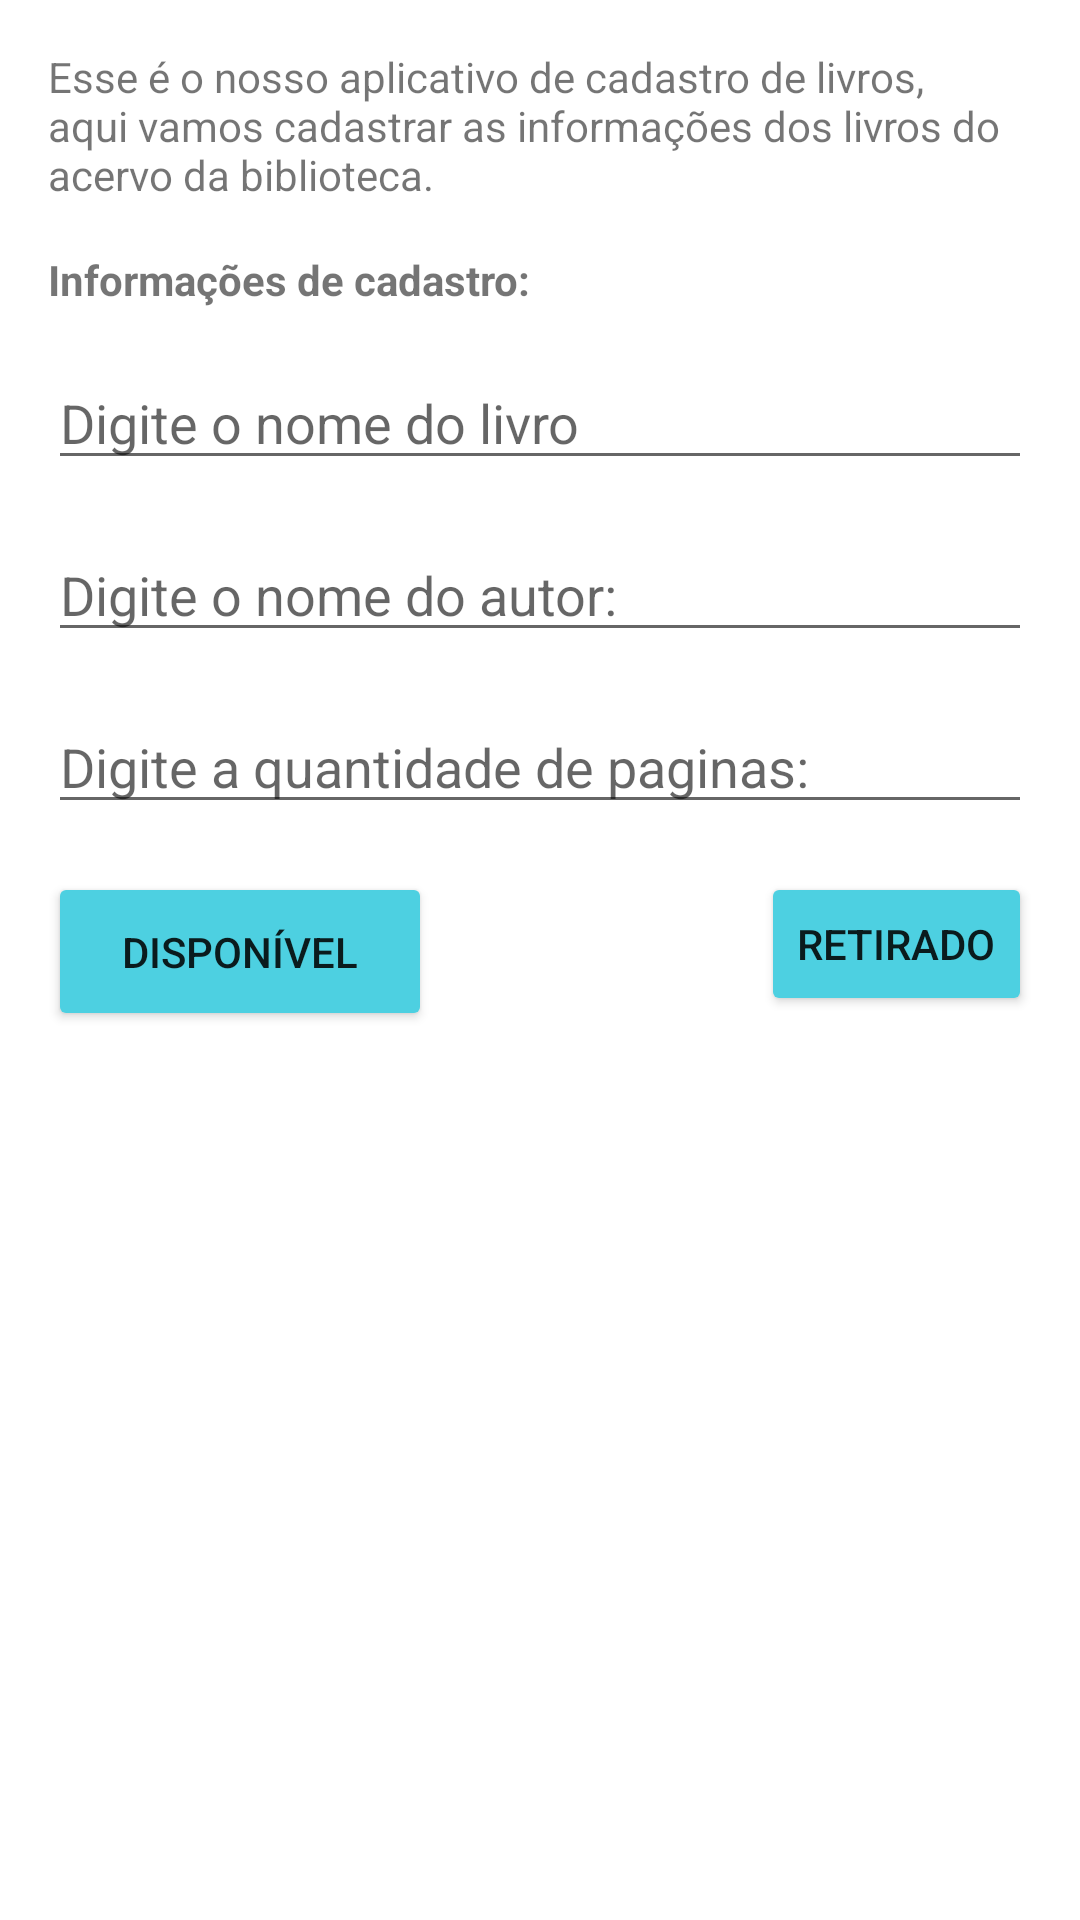

Layout XML and referenced resources for this Android screen:
<!-- AndroidManifest.xml: application theme Theme.BibliotecadeSimCity -->
<!-- res/layout/activity_main.xml -->
<?xml version="1.0" encoding="utf-8"?>
<androidx.constraintlayout.widget.ConstraintLayout xmlns:android="http://schemas.android.com/apk/res/android"
    xmlns:app="http://schemas.android.com/apk/res-auto"
    xmlns:tools="http://schemas.android.com/tools"
    android:layout_width="match_parent"
    android:layout_height="match_parent"
    tools:context=".MainActivity">


    <EditText
        android:id="@+id/etTitulodoLivro"
        android:layout_width="0dp"
        android:layout_height="wrap_content"
        android:layout_marginStart="16dp"
        android:layout_marginLeft="16dp"
        android:layout_marginTop="16dp"
        android:layout_marginEnd="16dp"
        android:layout_marginRight="16dp"
        android:hint="Digite o nome do livro"
        app:layout_constraintEnd_toEndOf="parent"
        app:layout_constraintStart_toStartOf="parent"
        app:layout_constraintTop_toBottomOf="@+id/tvCadastro" />

    <EditText
        android:id="@+id/etNomedoAltor"
        android:layout_width="0dp"
        android:layout_height="wrap_content"
        android:layout_marginStart="16dp"
        android:layout_marginLeft="16dp"
        android:layout_marginTop="16dp"
        android:layout_marginEnd="16dp"
        android:layout_marginRight="16dp"
        android:hint="Digite o nome do autor:"
        app:layout_constraintEnd_toEndOf="parent"
        app:layout_constraintStart_toStartOf="parent"
        app:layout_constraintTop_toBottomOf="@+id/etTitulodoLivro" />

    <EditText
        android:id="@+id/etQuantPaginas"
        android:layout_width="0dp"
        android:layout_height="wrap_content"
        android:layout_marginStart="16dp"
        android:layout_marginLeft="16dp"
        android:layout_marginTop="16dp"
        android:layout_marginEnd="16dp"
        android:layout_marginRight="16dp"
        android:hint="Digite a quantidade de paginas:"
        app:layout_constraintEnd_toEndOf="parent"
        app:layout_constraintStart_toStartOf="parent"
        app:layout_constraintTop_toBottomOf="@+id/etNomedoAltor" />


    <Button
        android:id="@+id/btDisponivel"
        android:layout_width="128dp"
        android:layout_height="53dp"
        android:layout_marginStart="16dp"
        android:layout_marginLeft="16dp"
        android:layout_marginTop="16dp"
        android:backgroundTint="@color/blue"
        android:text="Disponível"
        app:layout_constraintStart_toStartOf="parent"
        app:layout_constraintTop_toBottomOf="@+id/etQuantPaginas" />

    <Button
        android:id="@+id/btRetirado"
        android:layout_width="0dp"
        android:layout_height="wrap_content"
        android:layout_marginTop="16dp"
        android:layout_marginEnd="16dp"
        android:layout_marginRight="16dp"
        android:backgroundTint="@color/blue"
        android:text="Retirado"
        app:layout_constraintEnd_toEndOf="parent"
        app:layout_constraintTop_toBottomOf="@+id/etQuantPaginas" />

    <TextView
        android:id="@+id/tvDescricao"
        android:layout_width="0dp"
        android:layout_height="wrap_content"
        android:layout_marginStart="16dp"
        android:layout_marginLeft="16dp"
        android:layout_marginTop="16dp"
        android:layout_marginEnd="16dp"
        android:layout_marginRight="16dp"
        android:text="@string/Descrição"
        app:layout_constraintEnd_toEndOf="parent"
        app:layout_constraintHorizontal_bias="0.521"
        app:layout_constraintStart_toStartOf="parent"
        app:layout_constraintTop_toTopOf="parent" />

    <TextView
        android:id="@+id/tvCadastro"
        android:layout_width="0dp"
        android:layout_height="wrap_content"
        android:layout_marginStart="16dp"
        android:layout_marginLeft="16dp"
        android:layout_marginTop="16dp"
        android:layout_marginEnd="16dp"
        android:layout_marginRight="16dp"
        android:textStyle="bold"
        android:text="Informações de cadastro:"
        app:layout_constraintEnd_toEndOf="parent"
        app:layout_constraintStart_toStartOf="parent"
        app:layout_constraintTop_toBottomOf="@+id/tvDescricao" />

</androidx.constraintlayout.widget.ConstraintLayout>
<!-- resources referenced by this layout -->
<resources>
  <color name="blue">#4DD0E1</color>
  <style name="Theme.BibliotecadeSimCity" parent="Theme.MaterialComponents.DayNight.DarkActionBar">
          
          <item name="colorPrimary">@color/Pinck</item>
          <item name="colorPrimaryVariant">@color/blue</item>
          <item name="colorOnPrimary">@color/white</item>
          
          <item name="colorSecondary">@color/yellow</item>
          <item name="colorSecondaryVariant">@color/blue</item>
          <item name="colorOnSecondary">@color/black</item>
          
          <item name="android:statusBarColor" tools:targetApi="l">?attr/colorPrimaryVariant</item>
          
      </style>
  <color name="Pinck">#880e4f</color>
  <color name="white">#FFFFFFFF</color>
  <color name="yellow">#FFB74D</color>
  <color name="black">#FF000000</color>
</resources>
